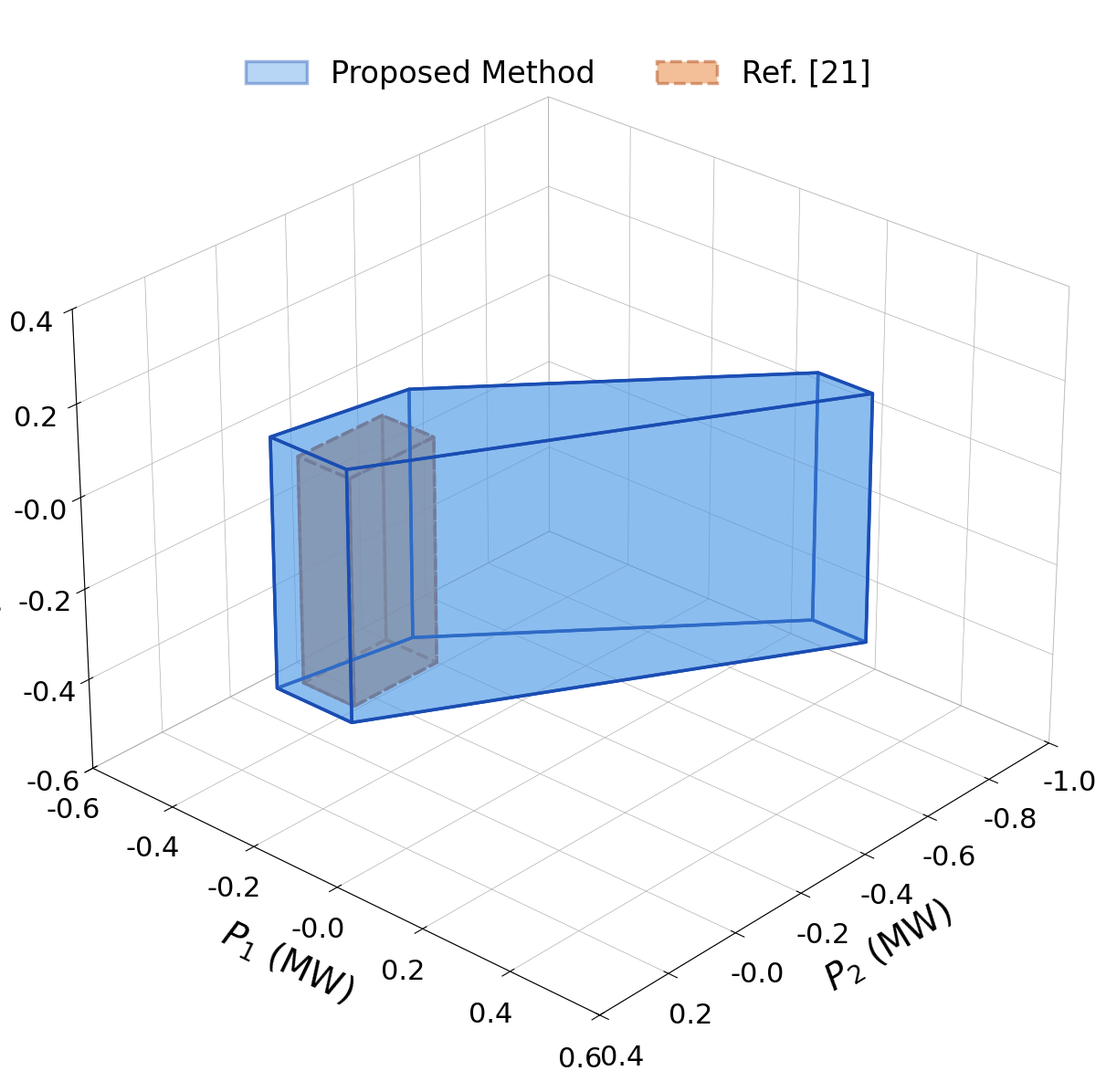

Write the Python code that produced this figure.
import numpy as np
import matplotlib.pyplot as plt
from mpl_toolkits.mplot3d.art3d import Poly3DCollection
from scipy.spatial import HalfspaceIntersection, ConvexHull
from scipy.optimize import linprog
from matplotlib.patches import Patch

# 创建图形 - 使用更大的画布
fig = plt.figure(figsize=(16, 14))
ax = fig.add_subplot(111, projection='3d')

# 设置坐标轴标签（按照P2, P1, P3的顺序）并添加单位
ax.set_xlabel('$P_2$ (MW)', fontname='Times New Roman', fontsize=28, labelpad=25)
ax.set_ylabel('$P_1$ (MW)', fontname='Times New Roman', fontsize=28, labelpad=25)
ax.set_zlabel('$P_3$ (MW)', fontname='Times New Roman', fontsize=28, labelpad=25)

# 设置刻度字体和更精细的刻度
for tick in ax.get_xticklabels() + ax.get_yticklabels() + ax.get_zticklabels():
    tick.set_fontname('Times New Roman')
    tick.set_fontsize(22)

# 第一个多面体（蓝色）
A1 = np.array([
    [0.9999995, 0.00102822, 0],
    [-0.99996585, -0.00828014, 0],
    [0.13307443, 0.99110603, 0],
    [-0.148231, -0.98895276, 0],
    [0.44916672, 0.89344794, 0],
    [-0.62208056, -0.7829533, 0],
    [0, 0, 1],
    [0, 0, -1]
])

b1 = np.array([
    0.1989852786064148,
    0.7454229593276978,
    0.28778223037719727,
    0.27336111664772034,
    -0.023646898567676544,
    0.28627988040447235,
    0.1689377874135971,
    0.3760448694229128
])

# 第二个多面体（橙色）
A2 = np.array([
    [1, 0, 0],
    [-1, 0, 0],
    [0, 1, 0],
    [0, -1, 0],
    [0, 0, 1],
    [0, 0, -1],
])

b2 = np.array([
    0.18364452552353222,
    0.05812566673807931,
    -0.13280716108362136,
    0.25456593959852164,
    0.1416465058596817,
    0.3487843736680237
])


def find_interior_point_2d(A_2d, b_2d):
    """找到2D多边形的内部点（严格在内部）"""
    # 首先尝试使用线性规划
    c = np.zeros(2)
    bounds = [(-10, 10), (-10, 10)]

    # 添加小的松弛量确保点在内部
    epsilon = 1e-6
    b_2d_relaxed = b_2d - epsilon

    result = linprog(c, A_ub=A_2d, b_ub=b_2d_relaxed, bounds=bounds, method='highs')

    if result.success:
        point = result.x
        # 验证点是否真的在内部
        violations = A_2d @ point - b_2d
        if np.all(violations < -1e-8):
            print(f"找到内部点: {point}")
            return point
        else:
            print(f"点不严格在内部，最大违反: {violations.max()}")

    # 如果线性规划失败，尝试其他方法
    print("尝试备选方法寻找内部点...")

    # 方法2：找到所有约束线的交点，取平均值
    n_constraints = len(A_2d)
    intersections = []

    for i in range(n_constraints):
        for j in range(i + 1, n_constraints):
            a1, b1_val = A_2d[i], b_2d[i]
            a2, b2_val = A_2d[j], b_2d[j]

            # 求解交点
            try:
                # 解线性方程组: a1·x = b1, a2·x = b2
                A_eq = np.vstack([a1, a2])
                b_eq = np.array([b1_val, b2_val])

                # 检查矩阵是否可逆
                if np.linalg.matrix_rank(A_eq) == 2:
                    x = np.linalg.solve(A_eq, b_eq)

                    # 检查交点是否满足所有约束（有松弛）
                    if np.all(A_2d @ x <= b_2d + 1e-6):
                        intersections.append(x)
            except:
                continue

    if intersections:
        # 取所有可行交点的平均值
        avg_point = np.mean(intersections, axis=0)
        print(f"使用交点平均值: {avg_point}")

        # 验证平均值点是否可行
        violations = A_2d @ avg_point - b_2d
        if np.all(violations < -1e-8):
            return avg_point
        else:
            print(f"平均值点违反约束，最大违反: {violations.max()}")
            # 尝试向中心收缩
            shrink_factor = 0.9
            while shrink_factor > 0.1:
                trial_point = avg_point * shrink_factor
                violations = A_2d @ trial_point - b_2d
                if np.all(violations < -1e-8):
                    print(f"使用收缩点: {trial_point} (收缩因子: {shrink_factor})")
                    return trial_point
                shrink_factor -= 0.1

    # 方法3：尝试原点附近的点
    test_points = [
        np.array([0, 0]),
        np.array([0.05, 0]),
        np.array([0, 0.05]),
        np.array([-0.05, 0]),
        np.array([0, -0.05]),
        np.array([0.03, 0.03]),
        np.array([-0.03, -0.03]),
        np.array([0.1, 0]),
        np.array([-0.1, 0]),
        np.array([0, 0.1]),
        np.array([0, -0.1])
    ]

    for point in test_points:
        if np.all(A_2d @ point <= b_2d - 1e-8):
            print(f"找到测试点: {point}")
            return point

    # 最后尝试：使用最小二乘解
    print("使用最小二乘解...")
    try:
        point = np.linalg.lstsq(A_2d, b_2d - 0.1, rcond=None)[0]
        # 验证点
        violations = A_2d @ point - b_2d
        if np.all(violations < 0):
            return point
    except:
        pass

    # 如果所有方法都失败，返回原点
    print("所有方法失败，返回原点")
    return np.array([0.0, 0.0])


def solve_polyhedron_vertices_2d_3d(A, b):
    """专门处理2D多边形在3D空间拉伸成棱柱的情况"""
    # 分离平面约束和垂直约束
    planar_constraints = []
    z_constraints = []

    for i in range(len(A)):
        a = A[i]
        bi = b[i]

        # 检查是否是z轴约束 (0, 0, 1) 或 (0, 0, -1)
        if np.abs(a[0]) < 1e-6 and np.abs(a[1]) < 1e-6 and np.abs(a[2]) > 0.9:
            z_constraints.append((a, bi))
        else:
            planar_constraints.append((a[:2], bi))  # 只取前两个分量

    if len(z_constraints) != 2:
        print(f"警告: 期望2个z轴约束，但找到{len(z_constraints)}个")
        return None, None

    # 提取z轴范围
    z_min, z_max = None, None
    for a, bi in z_constraints:
        if a[2] > 0:  # (0, 0, 1) -> z <= bi
            z_max = bi
        else:  # (0, 0, -1) -> -z <= bi -> z >= -bi
            z_min = -bi

    if z_min is None or z_max is None:
        print("警告: 无法确定z轴范围")
        return None, None

    print(f"Z轴范围: {z_min:.6f} <= z <= {z_max:.6f}")

    # 在2D平面上求解多边形顶点
    A_2d = np.array([c[0] for c in planar_constraints])
    b_2d = np.array([c[1] for c in planar_constraints])

    print(f"2D约束数量: {len(A_2d)}")

    # 找到内部点
    interior_point_2d = find_interior_point_2d(A_2d, b_2d)
    print(f"2D内部点: {interior_point_2d}")

    # 验证内部点
    violations = A_2d @ interior_point_2d - b_2d
    print(f"约束违反情况: max={violations.max():.6e}, min={violations.min():.6e}")

    # 调整内部点使其更靠内
    if violations.max() >= -1e-10:
        print("调整内部点...")
        # 尝试将点向原点移动
        for factor in [0.8, 0.6, 0.4, 0.2, 0.0]:
            trial_point = interior_point_2d * factor
            trial_violations = A_2d @ trial_point - b_2d
            if np.all(trial_violations < -1e-8):
                interior_point_2d = trial_point
                print(f"使用调整后的点: {interior_point_2d}")
                break

    # 尝试求解2D半空间交集
    try:
        # 添加安全边界
        safety_margin = 1e-4
        b_2d_adjusted = b_2d - safety_margin

        print(f"尝试使用内部点: {interior_point_2d}")
        print(f"调整后的b值范围: [{b_2d_adjusted.min():.6f}, {b_2d_adjusted.max():.6f}]")

        # 验证内部点是否真的可行
        test_violations = A_2d @ interior_point_2d - b_2d_adjusted
        if np.any(test_violations >= 0):
            print(f"内部点不满足约束，最大违反: {test_violations.max():.6e}")
            # 进一步调整
            interior_point_2d = interior_point_2d * 0.5
            print(f"进一步调整内部点为: {interior_point_2d}")

        hs_2d = HalfspaceIntersection(np.hstack([A_2d, b_2d_adjusted.reshape(-1, 1)]), interior_point_2d)
        vertices_2d = hs_2d.intersections

        if len(vertices_2d) < 3:
            print(f"警告: 2D多边形顶点太少 ({len(vertices_2d)})")
            return manual_solve_2d_polygon(A_2d, b_2d, z_min, z_max)

        print(f"找到2D多边形顶点: {len(vertices_2d)}个")

        # 计算2D凸包以确保正确的顶点顺序
        hull_2d = ConvexHull(vertices_2d)

        # 按凸包顺序排列顶点
        vertices_2d_ordered = vertices_2d[hull_2d.vertices]

        # 将2D顶点扩展到3D，创建棱柱
        vertices_3d = []

        # 底部顶点 (z = z_min)
        for v in vertices_2d_ordered:
            vertices_3d.append([v[0], v[1], z_min])

        # 顶部顶点 (z = z_max)
        for v in vertices_2d_ordered:
            vertices_3d.append([v[0], v[1], z_max])

        vertices_3d = np.array(vertices_3d)

        # 创建面
        faces = []
        n = len(vertices_2d_ordered)

        # 底面
        faces.append([vertices_3d[i] for i in range(n)])

        # 顶面
        faces.append([vertices_3d[i + n] for i in range(n)])

        # 侧面
        for i in range(n):
            j = (i + 1) % n
            faces.append([
                vertices_3d[i],
                vertices_3d[j],
                vertices_3d[j + n],
                vertices_3d[i + n]
            ])

        print(f"创建的3D棱柱: {len(vertices_3d)}个顶点, {len(faces)}个面")
        return vertices_3d, faces

    except Exception as e:
        print(f"警告: 2D半空间交集求解失败: {e}")
        # 尝试手动计算顶点
        print("尝试手动计算顶点...")
        return manual_solve_2d_polygon(A_2d, b_2d, z_min, z_max)


def manual_solve_2d_polygon(A_2d, b_2d, z_min, z_max):
    """手动计算2D多边形顶点"""
    n = len(A_2d)
    vertices = []

    # 计算所有约束线的交点
    for i in range(n):
        for j in range(i + 1, n):
            a1, b1_val = A_2d[i], b_2d[i]
            a2, b2_val = A_2d[j], b_2d[j]

            # 计算行列式
            det = a1[0] * a2[1] - a1[1] * a2[0]

            if abs(det) > 1e-10:  # 确保线不平行
                # 计算交点
                x = (b1_val * a2[1] - a1[1] * b2_val) / det
                y = (a1[0] * b2_val - b1_val * a2[0]) / det

                point = np.array([x, y])

                # 检查交点是否满足所有约束（有容差）
                violations = A_2d @ point - b_2d
                if np.all(violations <= 1e-8):
                    # 检查是否已存在类似点
                    is_duplicate = False
                    for v in vertices:
                        if np.linalg.norm(v - point) < 1e-6:
                            is_duplicate = True
                            break

                    if not is_duplicate:
                        vertices.append(point)
                        print(f"找到顶点 {len(vertices)}: ({x:.6f}, {y:.6f})")

    if len(vertices) < 3:
        print(f"手动计算失败: 只找到{len(vertices)}个顶点")
        return None, None

    print(f"手动找到{len(vertices)}个2D顶点")

    # 对顶点按角度排序
    center = np.mean(vertices, axis=0)
    angles = []
    for v in vertices:
        dx = v[0] - center[0]
        dy = v[1] - center[1]
        angles.append(np.arctan2(dy, dx))

    # 按角度排序
    sorted_indices = np.argsort(angles)
    vertices_sorted = [vertices[i] for i in sorted_indices]

    # 创建3D棱柱
    vertices_3d = []

    # 底部顶点
    for v in vertices_sorted:
        vertices_3d.append([v[0], v[1], z_min])

    # 顶部顶点
    for v in vertices_sorted:
        vertices_3d.append([v[0], v[1], z_max])

    vertices_3d = np.array(vertices_3d)

    # 创建面
    faces = []
    n = len(vertices_sorted)

    # 底面
    faces.append([vertices_3d[i] for i in range(n)])

    # 顶面
    faces.append([vertices_3d[i + n] for i in range(n)])

    # 侧面
    for i in range(n):
        j = (i + 1) % n
        faces.append([
            vertices_3d[i],
            vertices_3d[j],
            vertices_3d[j + n],
            vertices_3d[i + n]
        ])

    return vertices_3d, faces


def create_cube_from_bounds(A, b):
    """从轴对齐不等式创建立方体"""
    # 解析边界
    x_min, x_max = -np.inf, np.inf
    y_min, y_max = -np.inf, np.inf
    z_min, z_max = -np.inf, np.inf

    for i in range(len(b)):
        a = A[i]
        bi = b[i]

        if np.abs(a[0]) > 0.9 and np.abs(a[1]) < 0.1 and np.abs(a[2]) < 0.1:
            if a[0] > 0:
                x_max = min(x_max, bi / a[0])
            else:
                x_min = max(x_min, bi / a[0])
        elif np.abs(a[1]) > 0.9 and np.abs(a[0]) < 0.1 and np.abs(a[2]) < 0.1:
            if a[1] > 0:
                y_max = min(y_max, bi / a[1])
            else:
                y_min = max(y_min, bi / a[1])
        elif np.abs(a[2]) > 0.9 and np.abs(a[0]) < 0.1 and np.abs(a[1]) < 0.1:
            if a[2] > 0:
                z_max = min(z_max, bi / a[2])
            else:
                z_min = max(z_min, bi / a[2])

    print(f"解析的边界: x:[{x_min:.6f}, {x_max:.6f}], y:[{y_min:.6f}, {y_max:.6f}], z:[{z_min:.6f}, {z_max:.6f}]")

    # 创建立方体顶点
    vertices = np.array([
        [x_min, y_min, z_min],
        [x_max, y_min, z_min],
        [x_max, y_max, z_min],
        [x_min, y_max, z_min],
        [x_min, y_min, z_max],
        [x_max, y_min, z_max],
        [x_max, y_max, z_max],
        [x_min, y_max, z_max]
    ])

    # 定义面
    faces = [
        [vertices[0], vertices[1], vertices[2], vertices[3]],  # 底面
        [vertices[4], vertices[5], vertices[6], vertices[7]],  # 顶面
        [vertices[0], vertices[1], vertices[5], vertices[4]],  # 前面
        [vertices[2], vertices[3], vertices[7], vertices[6]],  # 后面
        [vertices[1], vertices[2], vertices[6], vertices[5]],  # 右面
        [vertices[0], vertices[3], vertices[7], vertices[4]]  # 左面
    ]

    return vertices, faces


# ====================== 美化的颜色方案 ======================
# 使用更现代、更美观的颜色
color1 = (0.3, 0.6, 0.9, 0.4)  # 柔和的蓝色，透明度0.4
color1_edge = (0.1, 0.3, 0.7, 1.0)  # 深蓝色边缘
color2 = (0.9, 0.5, 0.2, 0.4)  # 柔和的橙色，透明度0.4
color2_edge = (0.7, 0.3, 0.1, 1.0)  # 深橙色边缘

# 设置背景颜色为纯白色
ax.set_facecolor('white')
fig.patch.set_facecolor('white')

# ====================== 绘制第一个多面体 ======================
print("=" * 60)
print("求解第一个多面体...")
print("=" * 60)

vertices1, faces1 = solve_polyhedron_vertices_2d_3d(A1, b1)

if vertices1 is None:
    print("第一个多面体求解失败，使用轴对齐边界框")
    vertices1, faces1 = create_cube_from_bounds(A1, b1)

# 绘制第一个多面体
if vertices1 is not None and faces1 is not None:
    # 使用更粗的边缘
    poly1 = Poly3DCollection(faces1, alpha=0.4,
                             facecolors=color1,
                             edgecolors=color1_edge,
                             linewidths=2.5,  # 更粗的边缘
                             linestyle='-')  # 实线
    ax.add_collection3d(poly1)

    # 可选：绘制顶点（现在注释掉，因为顶点可能会干扰视觉效果）
    # ax.scatter(vertices1[:, 0], vertices1[:, 1], vertices1[:, 2],
    #            c='blue', s=60, alpha=0.6, depthshade=True, marker='o')

    print(f"第一个多面体 - 顶点数: {len(vertices1)}, 面数: {len(faces1)}")

# ====================== 绘制第二个多面体 ======================
print("\n" + "=" * 60)
print("求解第二个多面体...")
print("=" * 60)

vertices2, faces2 = create_cube_from_bounds(A2, b2)

# 使用不同的线型来区分两个多面体
poly2 = Poly3DCollection(faces2, alpha=0.5,
                         facecolors=color2,
                         edgecolors=color2_edge,
                         linewidths=2.5,  # 更粗的边缘
                         linestyle='--')  # 虚线，与第一个多面体区分
ax.add_collection3d(poly2)

# 可选：绘制顶点（现在注释掉）
# ax.scatter(vertices2[:, 0], vertices2[:, 1], vertices2[:, 2],
#            c='orange', s=60, alpha=0.6, depthshade=True, marker='^')

print(f"第二个多面体 - 顶点数: {len(vertices2)}, 面数: {len(faces2)}")


# ====================== 设置坐标轴范围和刻度（0.2一刻度） ======================
def setup_axes_with_aligned_ticks(ax, all_vertices=None, tick_spacing=0.2):
    """设置坐标轴，使坐标轴在交点处显示相同的刻度值"""
    if all_vertices is None or len(all_vertices) == 0:
        # 默认范围
        x_min, x_max = -0.5, 0.5
        y_min, y_max = -0.5, 0.5
        z_min, z_max = -0.5, 0.5
    else:
        x_min, x_max = all_vertices[:, 0].min(), all_vertices[:, 0].max()
        y_min, y_max = all_vertices[:, 1].min(), all_vertices[:, 1].max()
        z_min, z_max = all_vertices[:, 2].min(), all_vertices[:, 2].max()

    # 添加边距
    margin = 0.15
    x_range = x_max - x_min
    y_range = y_max - y_min
    z_range = z_max - z_min

    # 确保最小范围
    min_range = 0.6  # 至少包含几个刻度
    if x_range < min_range:
        x_range = min_range
        x_center = (x_min + x_max) / 2
        x_min, x_max = x_center - x_range / 2, x_center + x_range / 2

    if y_range < min_range:
        y_range = min_range
        y_center = (y_min + y_max) / 2
        y_min, y_max = y_center - y_range / 2, y_center + y_range / 2

    if z_range < min_range:
        z_range = min_range
        z_center = (z_min + z_max) / 2
        z_min, z_max = z_center - z_range / 2, z_center + z_range / 2

    # 调整范围包含边距
    x_min, x_max = x_min - margin * x_range, x_max + margin * x_range
    y_min, y_max = y_min - margin * y_range, y_max + margin * y_range
    z_min, z_max = z_min - margin * z_range, z_max + margin * z_range

    # 对齐范围到0.2的倍数，确保包含原点
    def align_to_spacing(min_val, max_val, spacing):
        """将范围对齐到最近的刻度间距倍数"""
        aligned_min = np.floor(min_val / spacing) * spacing
        aligned_max = np.ceil(max_val / spacing) * spacing

        # 确保包含原点
        if aligned_min > 0:
            aligned_min = -spacing
        if aligned_max < 0:
            aligned_max = spacing

        return aligned_min, aligned_max

    # 对齐每个轴的范围
    x_min_aligned, x_max_aligned = align_to_spacing(x_min, x_max, tick_spacing)
    y_min_aligned, y_max_aligned = align_to_spacing(y_min, y_max, tick_spacing)
    z_min_aligned, z_max_aligned = align_to_spacing(z_min, z_max, tick_spacing)

    # 设置坐标轴范围
    ax.set_xlim([x_min_aligned, x_max_aligned])
    ax.set_ylim([y_min_aligned, y_max_aligned])
    ax.set_zlim([z_min_aligned, z_max_aligned])

    # 生成所有刻度（包括0）
    def generate_all_ticks(min_val, max_val, spacing):
        """生成所有刻度，包括0"""
        ticks = []
        current = min_val
        while current <= max_val + spacing / 2:
            ticks.append(current)
            current += spacing
        return np.array(ticks)

    # 生成所有刻度（包括0）
    x_ticks = generate_all_ticks(x_min_aligned, x_max_aligned, tick_spacing)
    y_ticks = generate_all_ticks(y_min_aligned, y_max_aligned, tick_spacing)
    z_ticks = generate_all_ticks(z_min_aligned, z_max_aligned, tick_spacing)

    # 设置刻度（包括0）
    ax.set_xticks(x_ticks)
    ax.set_yticks(y_ticks)
    ax.set_zticks(z_ticks)

    # 恢复带符号的刻度标签（保持正常显示）
    ax.xaxis.set_major_formatter(plt.FuncFormatter(lambda x, p: f'{x:.1f}' if x != 0 or abs(x) > 0.001 else '0'))
    ax.yaxis.set_major_formatter(plt.FuncFormatter(lambda x, p: f'{x:.1f}' if x != 0 or abs(x) > 0.001 else '0'))
    ax.zaxis.set_major_formatter(plt.FuncFormatter(lambda x, p: f'{x:.1f}' if x != 0 or abs(x) > 0.001 else '0'))

    # 确保坐标轴在交点处显示相同的刻度值
    # 对于3D坐标轴，matplotlib会自动在坐标轴相交处显示相同的刻度值

    return (x_min_aligned, x_max_aligned, x_ticks,
            y_min_aligned, y_max_aligned, y_ticks,
            z_min_aligned, z_max_aligned, z_ticks,
            tick_spacing)


# 收集所有顶点数据
all_vertices_list = []
if vertices1 is not None:
    all_vertices_list.append(vertices1)
if vertices2 is not None:
    all_vertices_list.append(vertices2)

if all_vertices_list:
    all_vertices = np.vstack(all_vertices_list)

    print(f"\n所有顶点原始范围:")
    print(f"  P2 (x): [{all_vertices[:, 0].min():.6f}, {all_vertices[:, 0].max():.6f}]")
    print(f"  P1 (y): [{all_vertices[:, 1].min():.6f}, {all_vertices[:, 1].max():.6f}]")
    print(f"  P3 (z): [{all_vertices[:, 2].min():.6f}, {all_vertices[:, 2].max():.6f}]")

    # 设置坐标轴，使用0.2一刻度
    axis_info = setup_axes_with_aligned_ticks(ax, all_vertices, tick_spacing=0.2)
    tick_spacing = axis_info[9]

    print(f"\n对齐后的显示范围:")
    print(f"  P2: [{axis_info[0]:.3f}, {axis_info[1]:.3f}]")
    print(f"  P1: [{axis_info[3]:.3f}, {axis_info[4]:.3f}]")
    print(f"  P3: [{axis_info[6]:.3f}, {axis_info[7]:.3f}]")
    print(f"刻度间距: {tick_spacing:.2f}")
else:
    # 默认范围和对齐
    axis_info = setup_axes_with_aligned_ticks(ax, tick_spacing=0.2)
    tick_spacing = axis_info[9]


# ====================== 旋转P3标签180度（正确方法） ======================
def rotate_zlabel_180(ax):
    """旋转z轴标签180度 - 使用正确的方法"""
    # 对于matplotlib 3D，直接设置旋转可能不生效
    # 我们可以重新设置z轴标签来模拟旋转效果
    zlabel_text = ax.get_zlabel()

    # 移除原来的标签
    ax.set_zlabel('')

    # 添加新的z轴标签，通过设置labelpad来调整位置
    # 在3D图中，我们可以通过调整视角来达到类似效果
    ax.set_zlabel(zlabel_text, fontname='Times New Roman', fontsize=28, labelpad=25)

    # 对于matplotlib 3D，标签旋转不是直接支持的
    # 我们可以通过添加文本的方式模拟旋转
    # 获取当前z轴标签的位置
    zlim = ax.get_zlim()

# 应用P3标签旋转（使用新方法）
rotate_zlabel_180(ax)

# ====================== 设置视角 ======================
# 设置视角 - 更好的观察角度
ax.view_init(elev=28, azim=42)

# ====================== 美化设置 ======================
# 添加更精细的网格
ax.grid(True, alpha=0.3, linestyle=':', linewidth=0.8)

# 设置坐标轴线的宽度
ax.xaxis._axinfo['grid']['linewidth'] = 0.5
ax.yaxis._axinfo['grid']['linewidth'] = 0.5
ax.zaxis._axinfo['grid']['linewidth'] = 0.5

# 设置坐标轴线颜色和透明度（白色背景下的设置）
ax.xaxis.pane.fill = False
ax.yaxis.pane.fill = False
ax.zaxis.pane.fill = False
ax.xaxis.pane.set_edgecolor('gray')
ax.yaxis.pane.set_edgecolor('gray')
ax.zaxis.pane.set_edgecolor('gray')
ax.xaxis.pane.set_alpha(0.1)
ax.yaxis.pane.set_alpha(0.1)
ax.zaxis.pane.set_alpha(0.1)

# 设置坐标轴刻度线
ax.tick_params(axis='both', which='major', pad=10)

# 注意：删除了原点处的灰色点（删除了 ax.scatter([0], [0], [0], ...) 这行代码）

# ====================== 添加图例（两列，位于图形上方正中） ======================
# 创建图例句柄
legend_elements = [
    Patch(facecolor=color1, edgecolor=color1_edge, linewidth=2.5, linestyle='-', alpha=0.4,
          label='Proposed Method'),
    Patch(facecolor=color2, edgecolor=color2_edge, linewidth=2.5, linestyle='--', alpha=0.5,
          label='Ref. [21]')
]

# 添加图例，设置ncol=2创建两列，bbox_to_anchor设置位置在图形上方正中
legend = ax.legend(handles=legend_elements,
                   loc='lower center',  # 使用lower center作为基准
                   bbox_to_anchor=(0.5, 0.9),  # 在图形上方正中
                   ncol=2,  # 两列水平排列
                   fontsize=24,
                   framealpha=0,
                   fancybox=False,
                   shadow=False)

# 设置图例文本字体
for text in legend.get_texts():
    text.set_fontname('Times New Roman')
    text.set_fontsize(24)

# 调整布局，为图例留出空间
plt.subplots_adjust(top=0.95)  # 为顶部图例留出空间

# ====================== 保存图像 ======================
# 保存高质量图像（白色背景）
plt.savefig('polyhedra_final_clean.pdf', format='pdf', dpi=600,
            bbox_inches='tight', facecolor='white')
plt.savefig('polyhedra_final_clean.png', format='png', dpi=600,
            bbox_inches='tight', facecolor='white',
            transparent=False)

print("\n" + "=" * 60)
print("已修复P3标签旋转问题")
print("已删除图中灰色点（原点标记）")
print("已设置坐标轴为0.2一刻度")
print("x、y、z坐标轴在交点处显示相同的刻度值")
print("恢复原坐标轴带有符号的刻度标签设置")
print("图片背景已设置为白色")
print("图例已设置为两列水平排列，位于图形上方正中")
print("图像已保存为 'polyhedra_final_clean.pdf' 和 'polyhedra_final_clean.png'")
print("=" * 60)

# 显示图形
plt.show()
